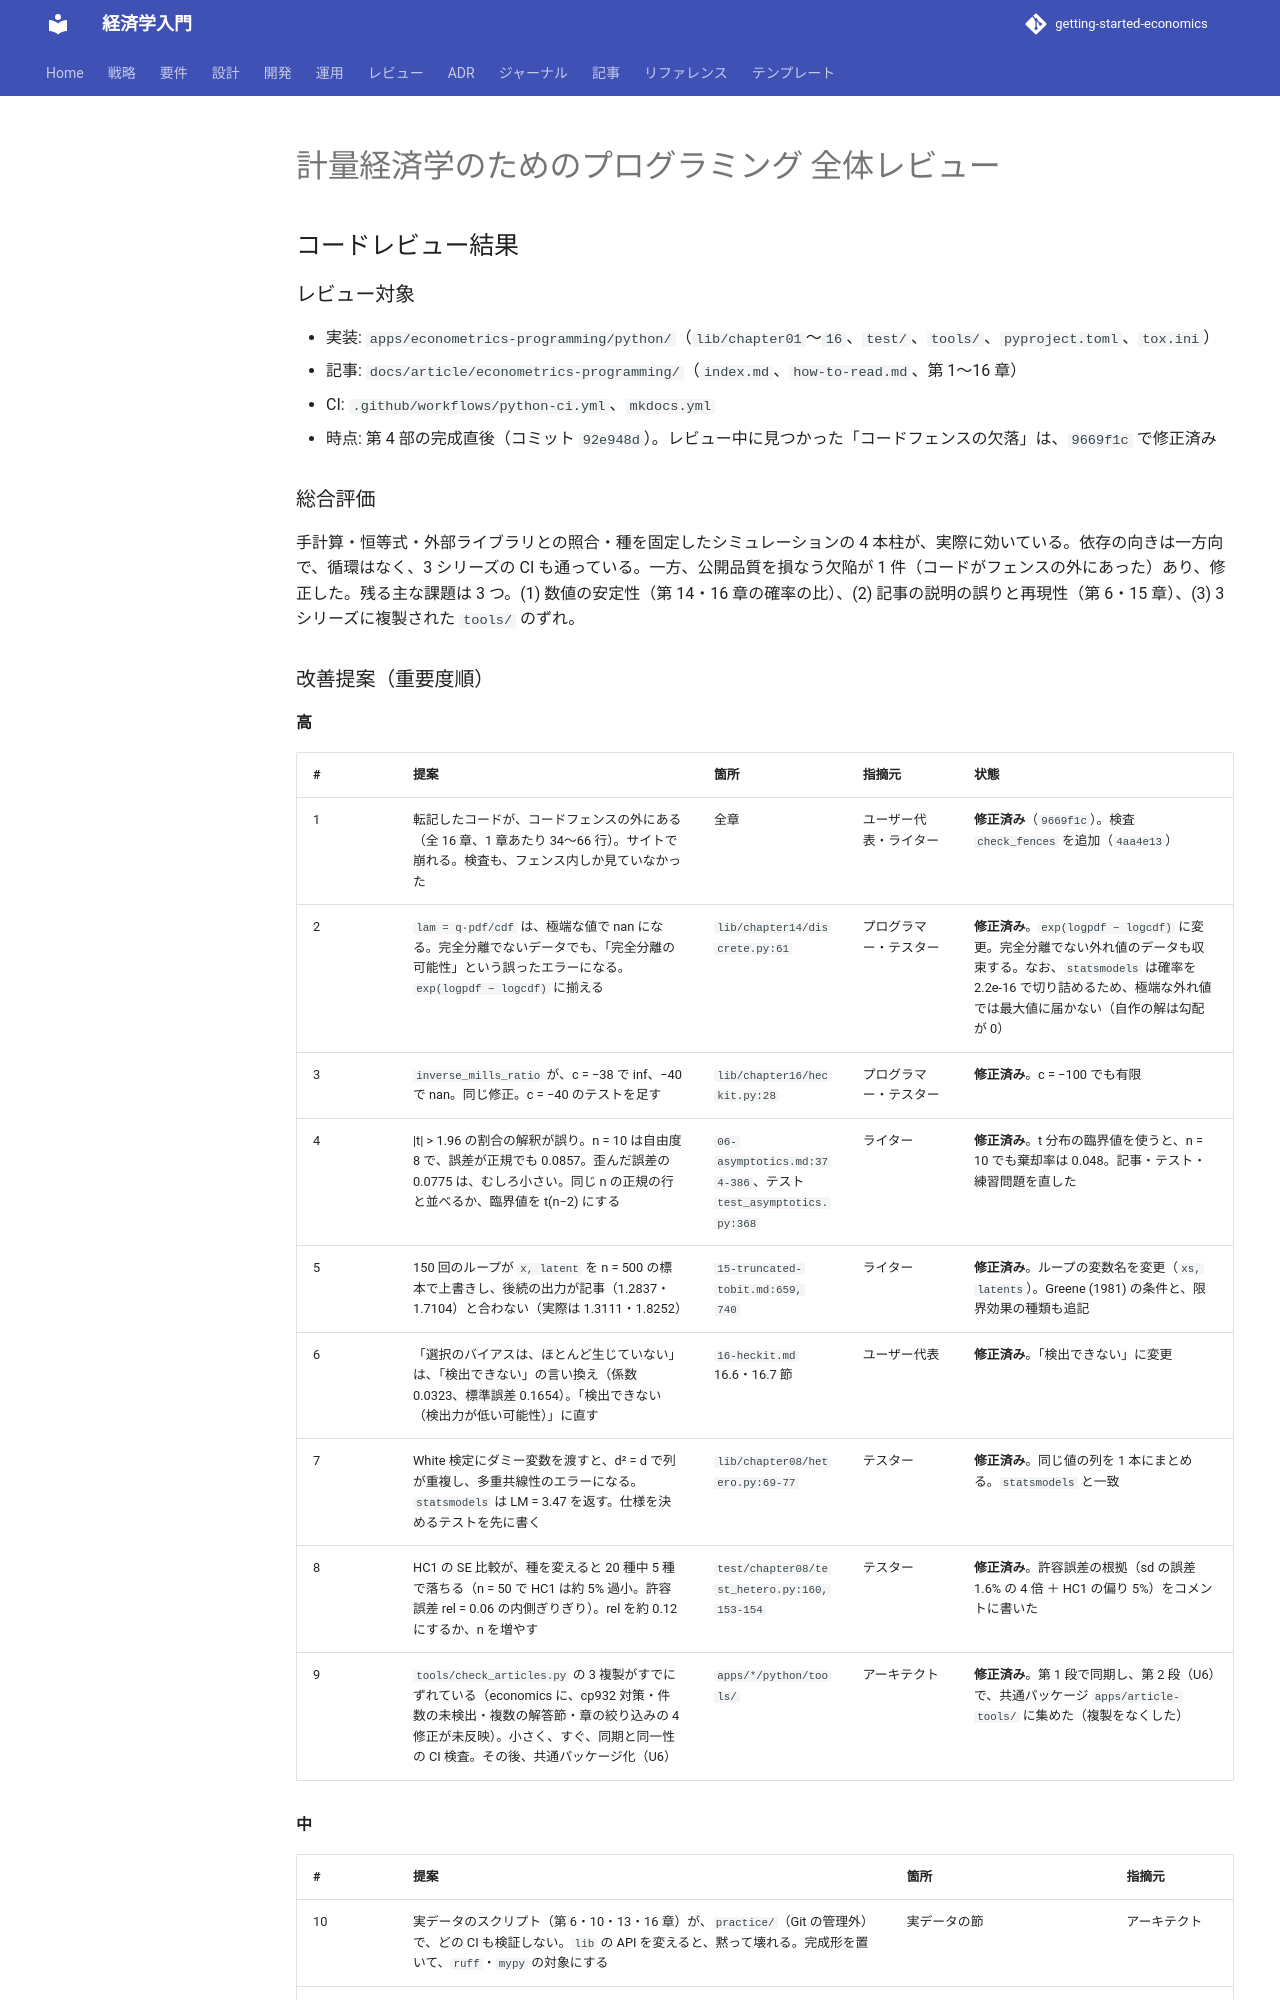

repository: k2works/getting-started-economics · page: review/econometrics-programming_review_20261119/index.html · generator: mkdocs

---
type: Review
title: "計量経済学のためのプログラミング 全体レビュー（2026-11-19）"
description: "記事シリーズ（全 16 章）とサンプル実装を、プログラマー・テスター・アーキテクト・テクニカルライター・ユーザー代表の 5 つの視点でレビューした統合レポート。"
tags: [review,econometrics-programming]
status: draft
generated: { by: claude-code/claude-sonnet-5-5, at: 2026-11-19T00:00:00Z }
---

# 計量経済学のためのプログラミング 全体レビュー

## コードレビュー結果

### レビュー対象

- 実装: `apps/econometrics-programming/python/`（`lib/chapter01`〜`16`、`test/`、`tools/`、`pyproject.toml`、`tox.ini`）
- 記事: `docs/article/econometrics-programming/`（`index.md`、`how-to-read.md`、第 1〜16 章）
- CI: `.github/workflows/python-ci.yml`、`mkdocs.yml`
- 時点: 第 4 部の完成直後（コミット `92e948d`）。レビュー中に見つかった「コードフェンスの欠落」は、`9669f1c` で修正済み

### 総合評価

手計算・恒等式・外部ライブラリとの照合・種を固定したシミュレーションの 4 本柱が、実際に効いている。依存の向きは一方向で、循環はなく、3 シリーズの CI も通っている。一方、公開品質を損なう欠陥が 1 件（コードがフェンスの外にあった）あり、修正した。残る主な課題は 3 つ。(1) 数値の安定性（第 14・16 章の確率の比）、(2) 記事の説明の誤りと再現性（第 6・15 章）、(3) 3 シリーズに複製された `tools/` のずれ。

### 改善提案（重要度順）

#### 高

| # | 提案 | 箇所 | 指摘元 | 状態 |
| :-- | :-- | :-- | :-- | :-- |
| 1 | 転記したコードが、コードフェンスの外にある（全 16 章、1 章あたり 34〜66 行）。サイトで崩れる。検査も、フェンス内しか見ていなかった | 全章 | ユーザー代表・ライター | **修正済み**（`9669f1c`）。検査 `check_fences` を追加（`4aa4e13`） |
| 2 | `lam = q·pdf/cdf` は、極端な値で nan になる。完全分離でないデータでも、「完全分離の可能性」という誤ったエラーになる。`exp(logpdf − logcdf)` に揃える | `lib/chapter14/discrete.py:61` | プログラマー・テスター | **修正済み**。`exp(logpdf − logcdf)` に変更。完全分離でない外れ値のデータも収束する。なお、`statsmodels` は確率を 2.2e-16 で切り詰めるため、極端な外れ値では最大値に届かない（自作の解は勾配が 0） |
| 3 | `inverse_mills_ratio` が、c = −38 で inf、−40 で nan。同じ修正。c = −40 のテストを足す | `lib/chapter16/heckit.py:28` | プログラマー・テスター | **修正済み**。c = −100 でも有限 |
| 4 | \|t\| > 1.96 の割合の解釈が誤り。n = 10 は自由度 8 で、誤差が正規でも 0.0857。歪んだ誤差の 0.0775 は、むしろ小さい。同じ n の正規の行と並べるか、臨界値を t(n−2) にする | `06-asymptotics.md:374-386`、テスト `test_asymptotics.py:368` | ライター | **修正済み**。t 分布の臨界値を使うと、n = 10 でも棄却率は 0.048。記事・テスト・練習問題を直した |
| 5 | 150 回のループが `x, latent` を n = 500 の標本で上書きし、後続の出力が記事（1.2837・1.7104）と合わない（実際は 1.3111・1.8252） | `15-truncated-tobit.md:659, 740` | ライター | **修正済み**。ループの変数名を変更（`xs, latents`）。Greene (1981) の条件と、限界効果の種類も追記 |
| 6 | 「選択のバイアスは、ほとんど生じていない」は、「検出できない」の言い換え（係数 0.0323、標準誤差 0.1654）。「検出できない（検出力が低い可能性）」に直す | `16-heckit.md` 16.6・16.7 節 | ユーザー代表 | **修正済み**。「検出できない」に変更 |
| 7 | White 検定にダミー変数を渡すと、d² = d で列が重複し、多重共線性のエラーになる。`statsmodels` は LM = 3.47 を返す。仕様を決めるテストを先に書く | `lib/chapter08/hetero.py:69-77` | テスター | **修正済み**。同じ値の列を 1 本にまとめる。`statsmodels` と一致 |
| 8 | HC1 の SE 比較が、種を変えると 20 種中 5 種で落ちる（n = 50 で HC1 は約 5% 過小。許容誤差 rel = 0.06 の内側ぎりぎり）。rel を約 0.12 にするか、n を増やす | `test/chapter08/test_hetero.py:160, 153-154` | テスター | **修正済み**。許容誤差の根拠（sd の誤差 1.6% の 4 倍 ＋ HC1 の偏り 5%）をコメントに書いた |
| 9 | `tools/check_articles.py` の 3 複製がすでにずれている（economics に、cp932 対策・件数の未検出・複数の解答節・章の絞り込みの 4 修正が未反映）。小さく、すぐ、同期と同一性の CI 検査。その後、共通パッケージ化（U6） | `apps/*/python/tools/` | アーキテクト | **修正済み**。第 1 段で同期し、第 2 段（U6）で、共通パッケージ `apps/article-tools/` に集めた（複製をなくした） |
